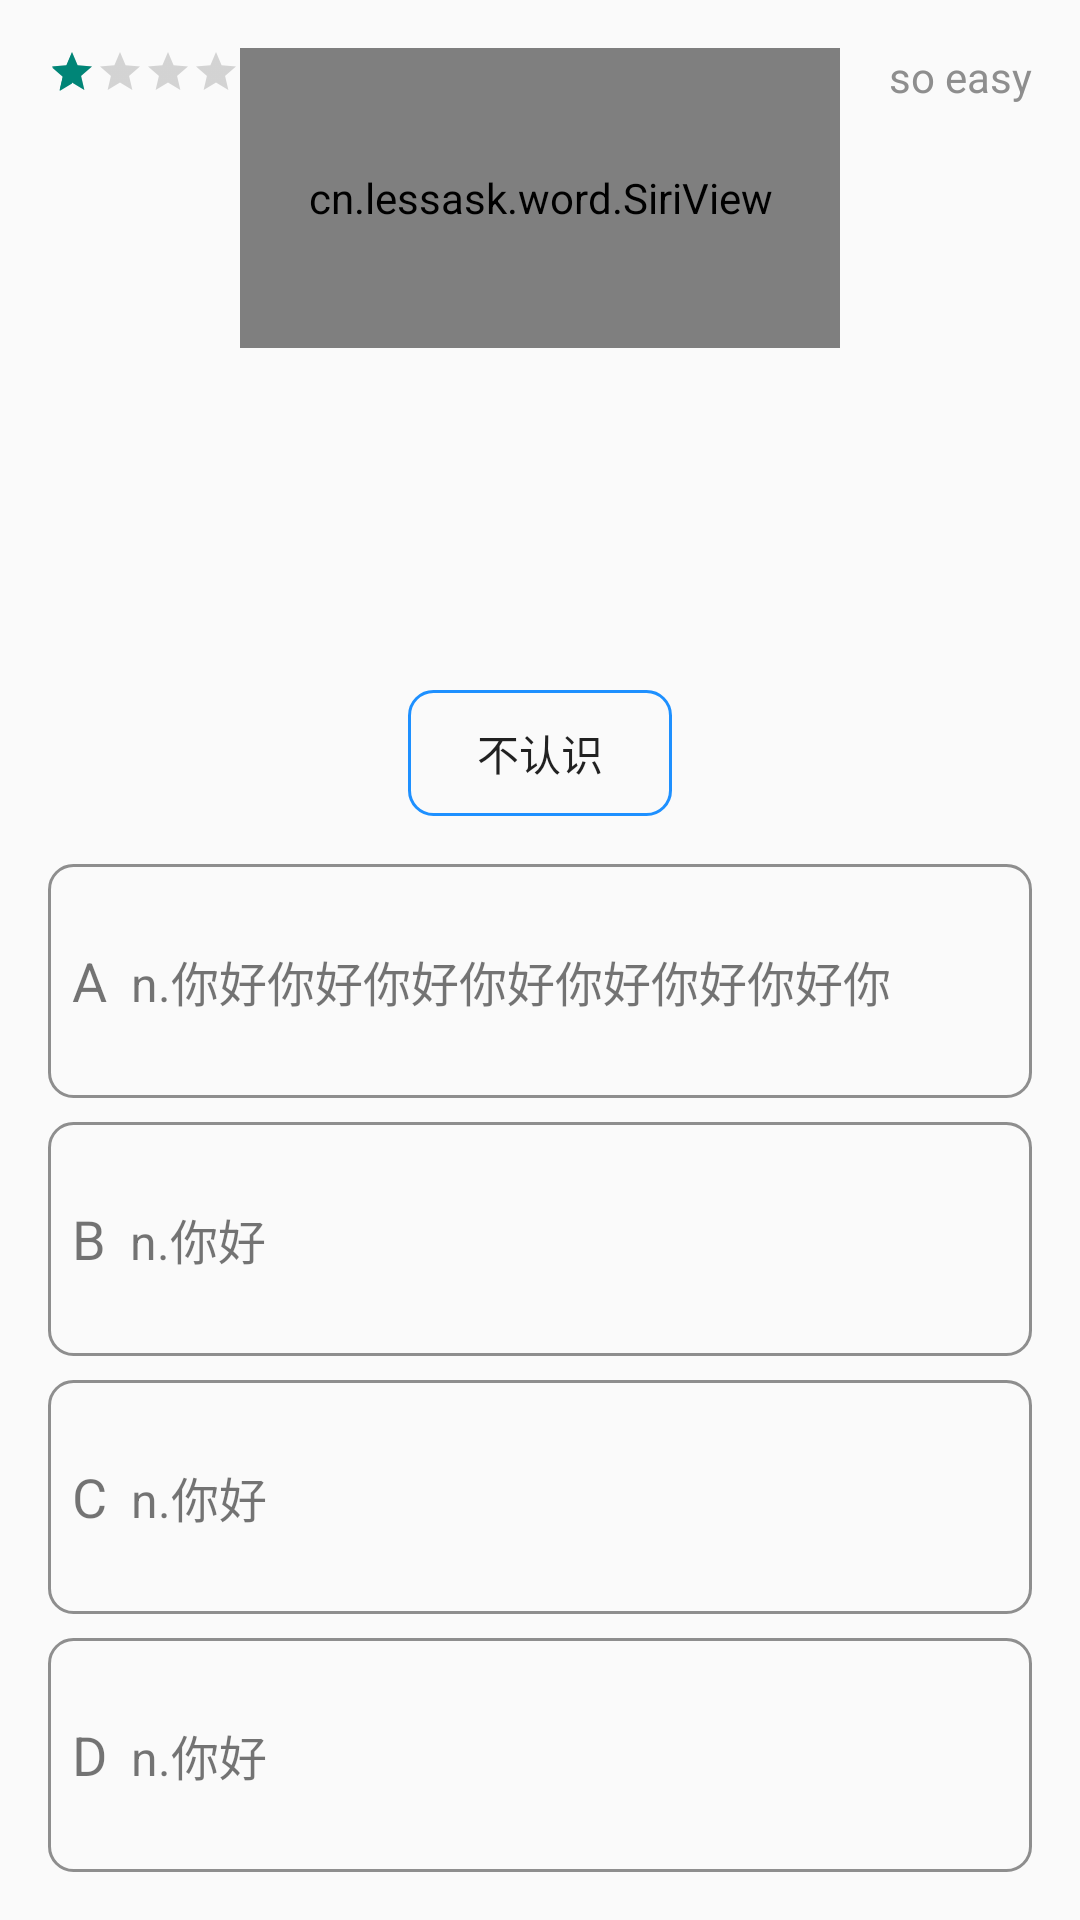

Layout XML and referenced resources for this Android screen:
<!-- AndroidManifest.xml: application theme MyAppTheme -->
<!-- res/layout/word_recognize.xml -->
<?xml version="1.0" encoding="utf-8"?>
<RelativeLayout xmlns:android="http://schemas.android.com/apk/res/android"
    xmlns:CircleProgressView="http://schemas.android.com/apk/res-auto"
    xmlns:tools="http://schemas.android.com/tools"
    android:layout_width="match_parent"
    android:layout_height="match_parent"
    xmlns:custom="http://schemas.android.com/apk/res-auto"
    android:paddingTop="@dimen/activity_vertical_margin"
    tools:context="cn.lessask.word.WordActivity">

    <RatingBar
        android:id="@+id/status"
        android:layout_width="wrap_content"
        android:layout_height="wrap_content"
        android:layout_alignParentTop="true"
        android:layout_alignParentLeft="true"
        android:layout_marginLeft="16dp"
        android:numStars="5"
        android:rating="1"
        style="?android:attr/ratingBarStyleSmall"
        />

    <TextView
        android:id="@+id/soeasy"
        android:layout_width="wrap_content"
        android:layout_height="wrap_content"
        android:layout_alignParentTop="true"
        android:layout_alignParentRight="true"
        android:layout_marginRight="16dp"
        android:text="so easy"
        android:textSize="14dp"
        android:textColor="@color/grey"
        android:background="#00000000"
        android:textAllCaps="false"
        />


    <RelativeLayout
        android:layout_width="match_parent"
        android:layout_height="wrap_content">

        <LinearLayout
            android:id="@+id/recognize_type1"
            android:layout_width="match_parent"
            android:layout_height="wrap_content"
            android:orientation="vertical"
            >
            <TextView
                android:id="@+id/word"
                android:layout_width="wrap_content"
                android:layout_height="wrap_content"
                android:textSize="@dimen/word_size"
                android:textColor="#232323"
                android:text="hello"
                android:layout_gravity="center"
                android:layout_marginTop="24dp"
                />
            <TextView
                android:id="@+id/ukphone"
                android:layout_width="wrap_content"
                android:layout_height="wrap_content"
                android:textSize="18dp"
                android:textColor="#232323"
                android:text="/hə'ləʊ/"
                android:layout_gravity="center"
                android:layout_below="@+id/word"
                android:layout_marginTop="0dp"
                />
            <ImageView
                android:id="@+id/voice"
                android:layout_marginTop="8dp"
                android:layout_gravity="center"
                android:layout_width="24dp"
                android:layout_height="24dp"
                android:padding="12dp"
                android:layout_centerHorizontal="true"
                android:background="@drawable/voice"
                />
        </LinearLayout>
        <LinearLayout
            android:id="@+id/recognize_type2"
            android:layout_width="match_parent"
            android:layout_height="wrap_content"
            android:orientation="vertical"
            >
            <TextView
                android:id="@+id/word_zh"
                android:layout_width="wrap_content"
                android:layout_height="wrap_content"
                android:textSize="@dimen/word_zh_size"
                android:layout_marginRight="18dp"
                android:layout_marginLeft="18dp"
                android:textColor="#232323"
                android:text="hello"
                android:layout_gravity="center"
                android:layout_marginTop="36dp"
                />
        </LinearLayout>
        <LinearLayout
            android:id="@+id/recognize_type3"
            android:layout_width="match_parent"
            android:layout_height="wrap_content"
            android:orientation="vertical"
            >
            <cn.lessask.word.SiriView
                android:id="@+id/siriView"
                android:layout_width="200dp"
                android:layout_height="100dp"
                android:layout_gravity="center_horizontal"/>
        </LinearLayout>

    </RelativeLayout>


    <LinearLayout
        android:id="@+id/answers"
        android:layout_width="match_parent"
        android:layout_height="wrap_content"
        android:layout_marginLeft="16dp"
        android:layout_marginRight="16dp"
        android:orientation="vertical"
        android:layout_alignParentBottom="true"
        android:layout_marginBottom="16dp"
        >

        <RelativeLayout
            android:id="@+id/answera_item"
            android:layout_width="match_parent"
            android:layout_height="@dimen/answer_item_height"
            android:background="@drawable/answer_item_bg"
            >
            <TextView
                android:id="@+id/a"
                android:layout_width="wrap_content"
                android:layout_height="wrap_content"
                android:layout_centerVertical="true"
                android:layout_marginLeft="8dp"
                android:text="A"
                android:textSize="18dp"
                />
            <TextView
                android:id="@+id/answera"
                android:layout_width="wrap_content"
                android:layout_height="wrap_content"
                android:layout_centerVertical="true"
                android:layout_toRightOf="@+id/a"
                android:layout_marginRight="6dp"
                android:text="n.你好你好你好你好你好你好你好你"
                android:textSize="@dimen/word_recognize_mean_size"
                android:layout_marginLeft="8dp"
                />
        </RelativeLayout>
        <RelativeLayout
            android:id="@+id/answerb_item"
            android:layout_width="match_parent"
            android:layout_height="@dimen/answer_item_height"
            android:background="@drawable/answer_item_bg"
            android:layout_marginTop="8dp"
            >
            <TextView
                android:id="@+id/b"
                android:layout_width="wrap_content"
                android:layout_height="wrap_content"
                android:layout_centerVertical="true"
                android:layout_marginLeft="8dp"
                android:text="B"
                android:textSize="18dp"
                />
            <TextView
                android:id="@+id/answerb"
                android:layout_width="wrap_content"
                android:layout_height="wrap_content"
                android:layout_centerVertical="true"
                android:layout_toRightOf="@+id/b"
                android:layout_marginRight="6dp"
                android:text="n.你好"
                android:textSize="@dimen/word_recognize_mean_size"
                android:layout_marginLeft="8dp"
                />
        </RelativeLayout>
        <RelativeLayout
            android:id="@+id/answerc_item"
            android:layout_width="match_parent"
            android:layout_height="@dimen/answer_item_height"
            android:background="@drawable/answer_item_bg"
            android:layout_marginTop="8dp"
            >
            <TextView
                android:id="@+id/c"
                android:layout_width="wrap_content"
                android:layout_height="wrap_content"
                android:layout_centerVertical="true"
                android:layout_marginLeft="8dp"
                android:text="C"
                android:textSize="18dp"
                />
            <TextView
                android:id="@+id/answerc"
                android:layout_width="wrap_content"
                android:layout_height="wrap_content"
                android:layout_centerVertical="true"
                android:layout_toRightOf="@+id/c"
                android:layout_marginRight="6dp"
                android:text="n.你好"
                android:textSize="@dimen/word_recognize_mean_size"
                android:layout_marginLeft="8dp"
                />
        </RelativeLayout>
        <RelativeLayout
            android:id="@+id/answerd_item"
            android:layout_width="match_parent"
            android:layout_height="@dimen/answer_item_height"
            android:background="@drawable/answer_item_bg"
            android:layout_marginTop="8dp"
            >
            <TextView
                android:id="@+id/d"
                android:layout_width="wrap_content"
                android:layout_height="wrap_content"
                android:layout_centerVertical="true"
                android:layout_marginLeft="8dp"
                android:text="D"
                android:textSize="18dp"
                />
            <TextView
                android:id="@+id/answerd"
                android:layout_width="wrap_content"
                android:layout_height="wrap_content"
                android:layout_centerVertical="true"
                android:layout_toRightOf="@+id/d"
                android:layout_marginRight="6dp"
                android:text="n.你好"
                android:textSize="@dimen/word_recognize_mean_size"
                android:layout_marginLeft="8dp"
                />
        </RelativeLayout>

    </LinearLayout>

    <RelativeLayout
        android:id="@+id/select_layout"
        android:layout_width="match_parent"
        android:layout_height="wrap_content"
        android:layout_marginRight="16dp"
        android:layout_marginLeft="16dp"
        android:layout_above="@+id/answers"
        android:layout_marginBottom="16dp"
        >
        <Button
            android:id="@+id/unknow"
            android:layout_width="wrap_content"
            android:layout_height="42dp"
            android:background="@drawable/btn_bg"
            android:layout_centerHorizontal="true"
            android:text="不认识"
            />
    </RelativeLayout>

</RelativeLayout>
<!-- resources referenced by this layout -->
<resources>
  <color name="grey">#8E8E8E</color>
  <dimen name="activity_vertical_margin">16dp</dimen>
  <dimen name="answer_item_height">78dp</dimen>
  <dimen name="word_recognize_mean_size">16sp</dimen>
  <dimen name="word_size">36dp</dimen>
  <dimen name="word_zh_size">20dp</dimen>
  <!-- drawable answer_item_bg (drawable) -->
  <?xml version="1.0" encoding="utf-8"?>
  <shape
      xmlns:android="http://schemas.android.com/apk/res/android"
      android:shape="rectangle"
      >
      <stroke android:width="1dp"
              android:color="@color/grey"/>
      <solid android:color="#00000000" />
      <corners android:radius="8dp"
               />
  </shape>
  <!-- drawable btn_bg (drawable) -->
  <?xml version="1.0" encoding="utf-8"?>
  <shape
      xmlns:android="http://schemas.android.com/apk/res/android"
      android:shape="rectangle"
      >
      <stroke android:width="1dp"
              android:color="@color/hublue"/>
      <solid android:color="#00000000" />
      <corners android:radius="8dp"
               />
  </shape>
  <style name="MyAppTheme" parent="Theme.AppCompat.Light.NoActionBar">
          
      </style>
  <color name="hublue">#1E90FF</color>
</resources>
